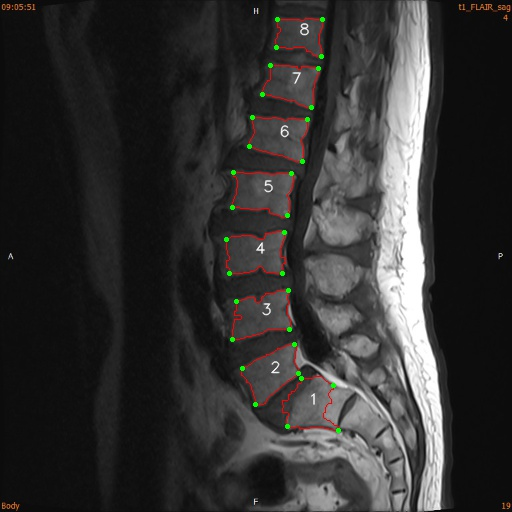

Data behind this chart, as committed beside it:
, index, x, y, endpoint_x, endpoint_y, endpoint_position, area, cx, cy, perimeter
0, 1, 314, 376, 301.0, 378.0, left up, 1986, 308.0, 404.0, 227.3
1, 1, 315, 376, 287.0, 426.0, left down, , , , 
2, 1, 316, 376, 338.0, 430.0, right down, , , , 
3, 1, 317, 376, 333.0, 385.0, right up, , , , 
4, 1, 318, 376, , , , , , , 
5, 1, 319, 376, , , , , , , 
6, 1, 320, 376, , , , , , , 
7, 1, 321, 376, , , , , , , 
8, 1, 313, 377, , , , , , , 
9, 1, 314, 377, , , , , , , 
10, 1, 315, 377, , , , , , , 
11, 1, 316, 377, , , , , , , 
12, 1, 317, 377, , , , , , , 
13, 1, 318, 377, , , , , , , 
14, 1, 319, 377, , , , , , , 
15, 1, 320, 377, , , , , , , 
16, 1, 321, 377, , , , , , , 
17, 1, 322, 377, , , , , , , 
18, 1, 301, 378, , , , , , , 
19, 1, 302, 378, , , , , , , 
20, 1, 303, 378, , , , , , , 
21, 1, 304, 378, , , , , , , 
22, 1, 305, 378, , , , , , , 
23, 1, 306, 378, , , , , , , 
24, 1, 307, 378, , , , , , , 
25, 1, 308, 378, , , , , , , 
26, 1, 309, 378, , , , , , , 
27, 1, 310, 378, , , , , , , 
28, 1, 311, 378, , , , , , , 
29, 1, 312, 378, , , , , , , 
30, 1, 313, 378, , , , , , , 
31, 1, 314, 378, , , , , , , 
32, 1, 315, 378, , , , , , , 
33, 1, 316, 378, , , , , , , 
34, 1, 317, 378, , , , , , , 
35, 1, 318, 378, , , , , , , 
36, 1, 319, 378, , , , , , , 
37, 1, 320, 378, , , , , , , 
38, 1, 321, 378, , , , , , , 
39, 1, 322, 378, , , , , , , 
40, 1, 323, 378, , , , , , , 
41, 1, 301, 379, , , , , , , 
42, 1, 302, 379, , , , , , , 
43, 1, 303, 379, , , , , , , 
44, 1, 304, 379, , , , , , , 
45, 1, 305, 379, , , , , , , 
46, 1, 306, 379, , , , , , , 
47, 1, 307, 379, , , , , , , 
48, 1, 308, 379, , , , , , , 
49, 1, 309, 379, , , , , , , 
50, 1, 310, 379, , , , , , , 
51, 1, 311, 379, , , , , , , 
52, 1, 312, 379, , , , , , , 
53, 1, 313, 379, , , , , , , 
54, 1, 314, 379, , , , , , , 
55, 1, 315, 379, , , , , , , 
56, 1, 316, 379, , , , , , , 
57, 1, 317, 379, , , , , , , 
58, 1, 318, 379, , , , , , , 
59, 1, 319, 379, , , , , , , 
... 15,615 more rows
